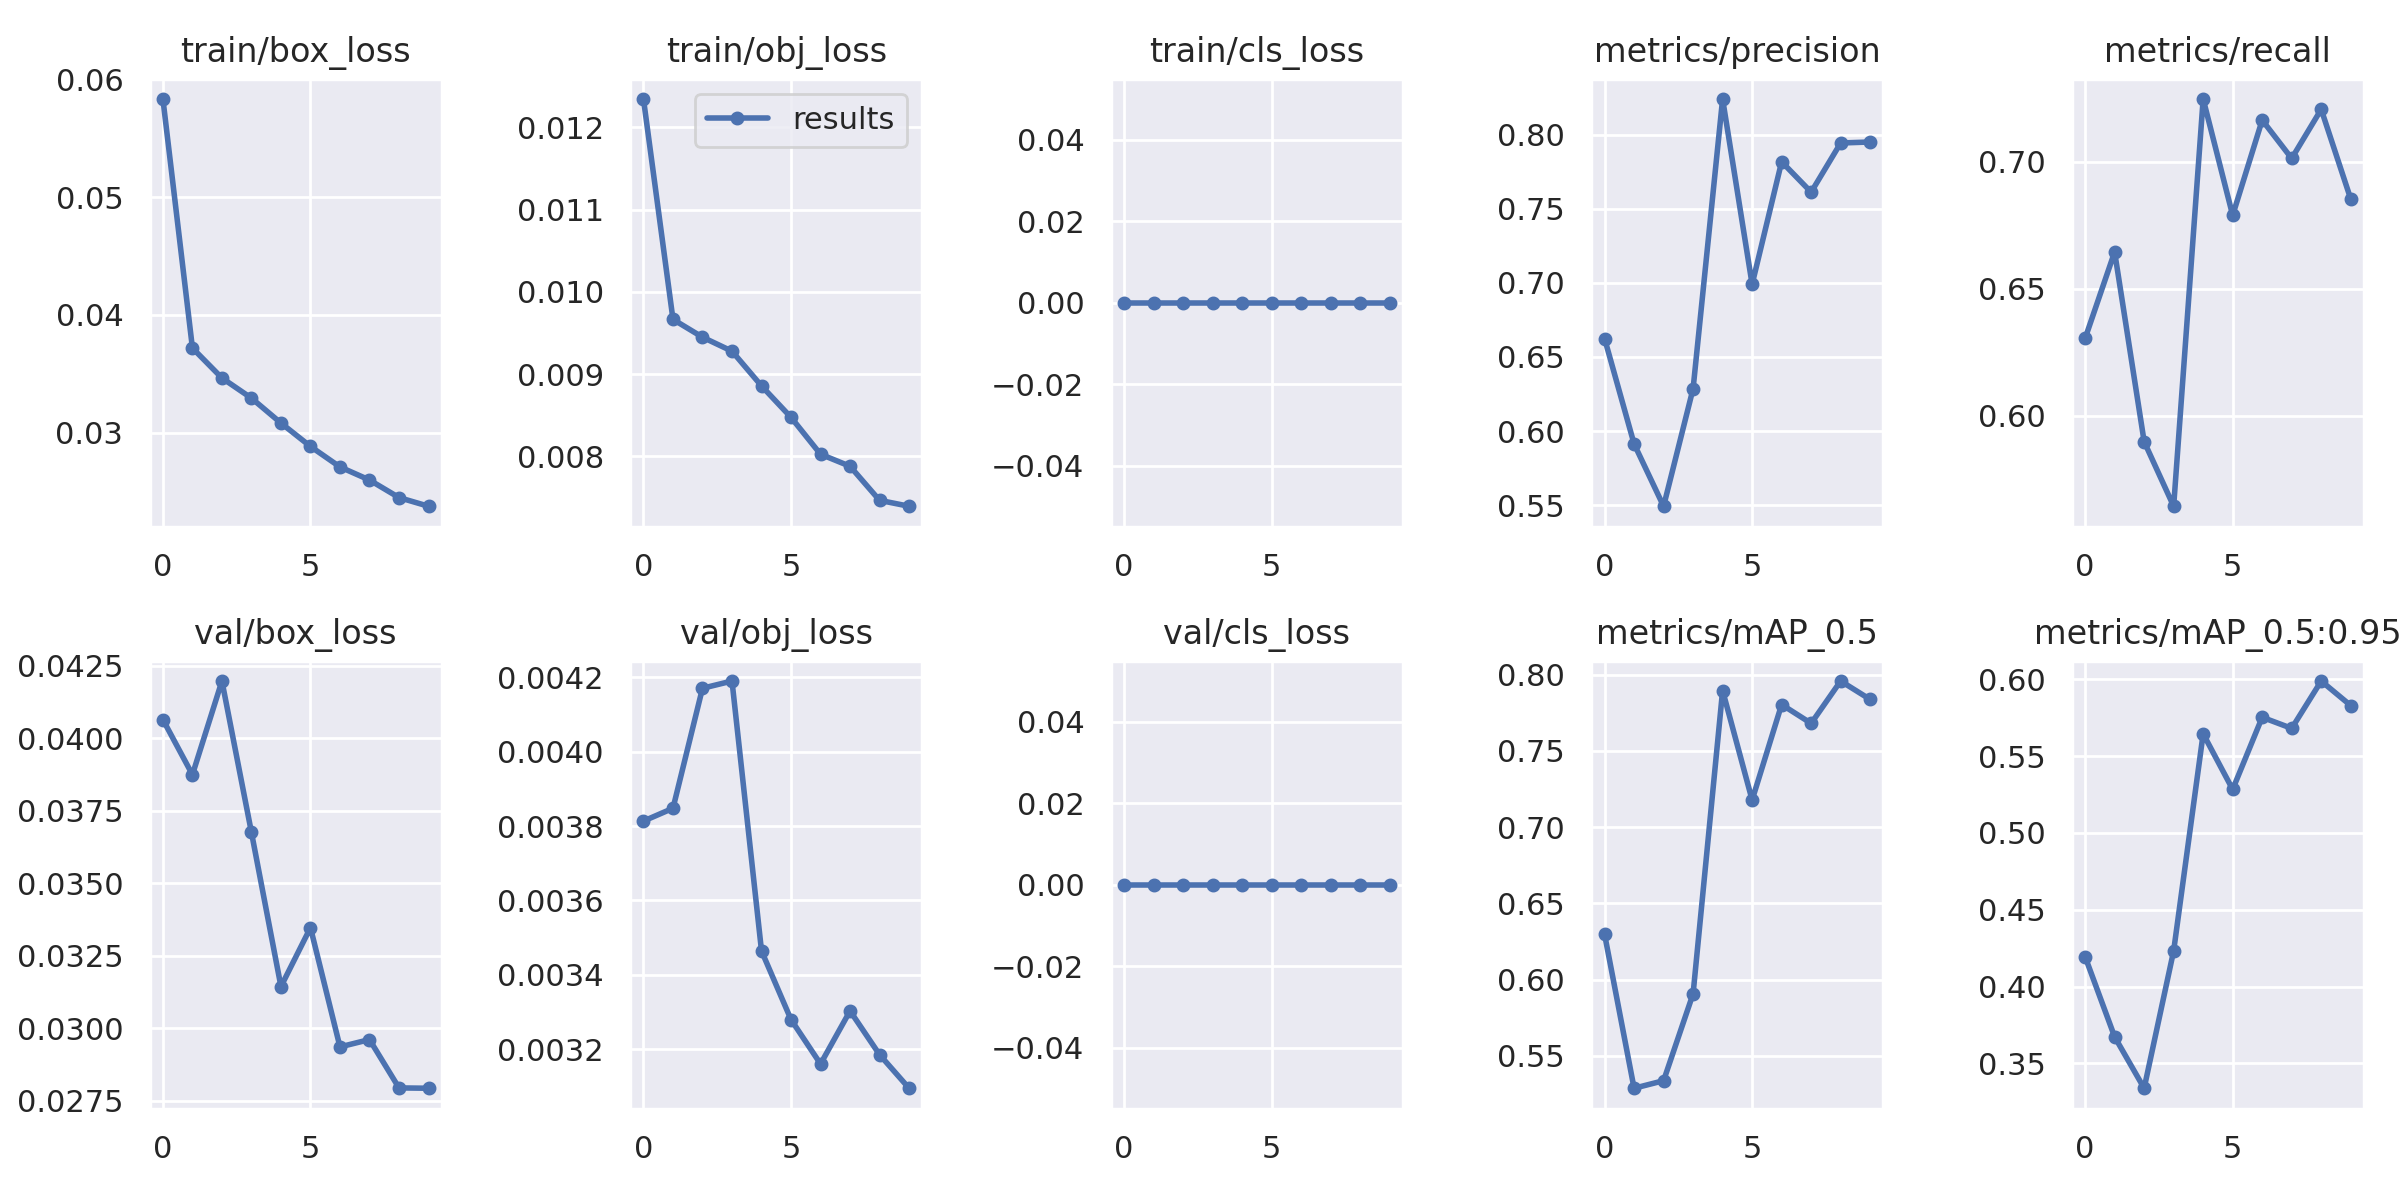

The table this chart was drawn from, first rows:
epoch, train/box_loss, train/obj_loss, train/cls_loss, metrics/precision, metrics/recall, metrics/mAP_0.5, metrics/mAP_0.5:0.95, val/box_loss, val/obj_loss, val/cls_loss, x/lr0, x/lr1, x/lr2
0, 0.05832, 0.01234, 0, 0.6625, 0.6304, 0.6298, 0.4195, 0.04065, 0.003813, 0, 0.003328, 0.003328, 0.07005
1, 0.03718, 0.009665, 0, 0.5914, 0.6645, 0.5288, 0.3673, 0.03875, 0.003848, 0, 0.006515, 0.006515, 0.0399
2, 0.03464, 0.009449, 0, 0.5493, 0.5898, 0.5338, 0.3339, 0.04198, 0.00417, 0, 0.009136, 0.009136, 0.009189
3, 0.03293, 0.009278, 0, 0.6287, 0.5643, 0.5908, 0.4233, 0.03676, 0.00419, 0, 0.008145, 0.008145, 0.008145
4, 0.03081, 0.008856, 0, 0.8241, 0.7248, 0.7896, 0.5645, 0.03144, 0.003464, 0, 0.008145, 0.008145, 0.008145
5, 0.02883, 0.008474, 0, 0.699, 0.679, 0.7178, 0.5283, 0.03347, 0.00328, 0, 0.006891, 0.006891, 0.006891
6, 0.02709, 0.008026, 0, 0.7817, 0.7165, 0.7804, 0.5753, 0.02936, 0.00316, 0, 0.0055, 0.0055, 0.0055
7, 0.02598, 0.007879, 0, 0.7612, 0.7014, 0.7681, 0.568, 0.02961, 0.003303, 0, 0.004109, 0.004109, 0.004109
8, 0.02449, 0.007465, 0, 0.7944, 0.7207, 0.7958, 0.5988, 0.02795, 0.003185, 0, 0.002855, 0.002855, 0.002855
9, 0.02375, 0.007393, 0, 0.7951, 0.6854, 0.7838, 0.5829, 0.02794, 0.003095, 0, 0.001859, 0.001859, 0.001859
